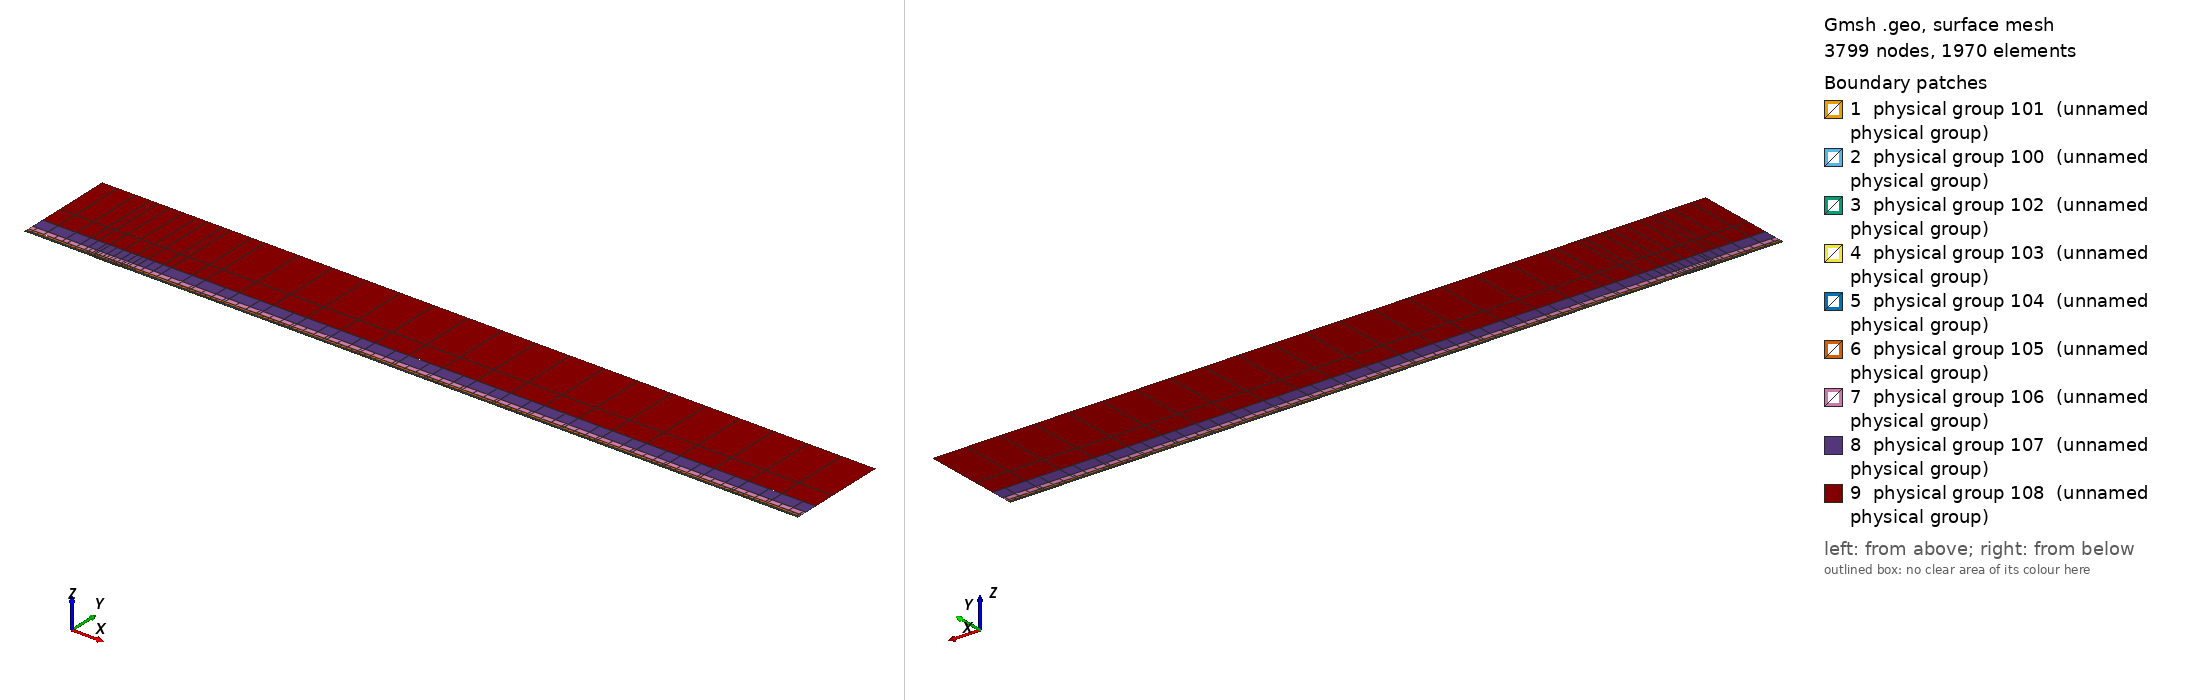

Gmsh geometry script, surface-meshed: 3799 nodes, 1970 surface elements. Boundary patches (legend numbers): 1 physical group 101 (unnamed physical group), 2 physical group 100 (unnamed physical group), 3 physical group 102 (unnamed physical group), 4 physical group 103 (unnamed physical group), 5 physical group 104 (unnamed physical group), 6 physical group 105 (unnamed physical group), 7 physical group 106 (unnamed physical group), 8 physical group 107 (unnamed physical group), 9 physical group 108 (unnamed physical group). Left view from above one corner, right view from below the opposite corner. Legend entries are the model's physical surfaces. The drawing asked Gmsh for element sizes between 1% and 20% of the model's largest extent; the script's own settings can give other sizes.

=== mesh.geo (drawn) ===
// Keep coincident points/curves of the non-conforming interfaces as distinct entities
Geometry.AutoCoherence = 0;

// Macro parameters
deltaStar = 1;
D = 0.85 * deltaStar; // depth of the gap
W = 40 * deltaStar; // width of the gap
BL = 0.25 * deltaStar; // height of the first layer of quad elements (conforming with the gap)
x0 = 100 * deltaStar; // x distance from inflow to gap
lengthOutflow = 1000 * deltaStar; // length after the gap
x3 = W + lengthOutflow; // last point of the domain
height = 150 * deltaStar; // height of the domain

// Micro parameters
dx = 0.15; // horizontal size of the elements at the leading edge of the gap (x = 0)
dx_te = dx; // horizontal size of the elements at the trailing edge of the gap (x = W, most resolution-demanding point in the domain)
dy = 1.25 * dx;

// Horizontal sizes. The first layer of quads (layer L = 0) has size dx (dx_te) at the leading (trailing) edge of the gap, growing with
// ratio q_h[0] away from them up to h_max[0]. Layer L and L + 1 (L = k + 1 is the strip k) are separated by a non-conforming interface
// (except inside the gap, where the first layer is conforming with it).
// NESTED interfaces: the nodes of strip k are a subset of the nodes of the layer below. Two neighbouring faces of the layer below are
// merged into one face (2:1) only if the merged face is not larger than the target size of strip k,
// h_target_k = Min(dx * coarsen_h^(k + 1) + (q_h[k + 1] - 1) * d, h_max[k + 1]) (d = distance to the closest edge of the gap);
// otherwise the face is kept (1:1). Hence every vertex of the upper side of an interface is also a vertex of the lower side, and no
// face of the lower side straddles a vertex of the upper side (a staggered, non-nested interface makes P4 unstable).
y_if[] = {BL, 0.75 * deltaStar, 1.75 * deltaStar, 3.75 * deltaStar, 8 * deltaStar, 16 * deltaStar, 35 * deltaStar}; // heights of the non-conforming interfaces (first one must be BL)
coarsen_h = 2; // horizontal coarsening factor of h_min across each interface
q_h[] = {1.1, 1.15, 1.15, 1.2, 1.25, 1.3, 1.35, 1.4}; // horizontal growth ratio away from the edges of the gap, for each layer
h_max[] = {4, 4, 4, 5, 8, 20, 50, 200}; // R1: refined to resolve the TS waves downstream (DNS: {8, 10, 20, 50, 100, 200, 300, 500}) // maximum horizontal size, for each layer
q_v[] = {1.3, 1.3, 1.3, 1.4, 1.6, 2.0, 2.5}; // vertical growth ratio of the elements in each strip
n_v_min[] = {1, 1, 1, 1, 1, 1, 1, 1};
k_fine_end = 4; // from strip k_fine_end on, the 2:1 merging in each interval starts at the end closest to the gap (otherwise the last
                // face before the leading edge is never merged and becomes a spike of very large aspect ratio in the upper strips)

// Every interface is split in x into segments of length ~seg_len (plus the breakpoints 0, W/2, W). Each segment is a separate
// Nektar++ interface: Nektar++ pairs every rank holding one side of an interface with every rank holding the other side,
// so short segments keep the interface communication local.
seg_len = 50;

// fit (check the file scripts/fit_gmsh.py for more details)
p_in_v_left = 1.0335663036230878 - 1.0234149444433507/(W - 0.8098798097181781)^0.5991729377115732; // densitiy concentration of elements inside the gap, vertically, near the left wall.
p_in_v_right = 1.008073572191136 - 1.1471875292840257/(W - 1.2941255994826328)^0.7890392764815325; // densitiy concentration of elements inside the gap, vertically, near the right wall.
p_in_h_bottom = 0.8; // densitiy concentration of elements inside the gap, horizontally.
p_in_h_top = 0.8; // densitiy concentration of elements inside the gap, horizontally.
p_out_h = 0.5; // densitiy concentration of elements of the first layer, vertically (towards the wall).

// Automated parameters
a_in_v_right = dx_te / (W / 2);
a_in_v_left = dx / (W / 2);
a_in_h_bottom = dy / (D / 2);
a_in_h_top = dx / (D / 2);
a_out_h = dx / BL;

// for the derivation of the formula, see file 20250123_gmshFormula.md in the docs folder
N_in_v_right = Ceil( Log (a_in_v_right / (1 - p_in_v_right + a_in_v_right * p_in_v_right)) / Log(p_in_v_right) );
N_in_v_left = Ceil( Log (a_in_v_left / (1 - p_in_v_left + a_in_v_left * p_in_v_left)) / Log(p_in_v_left) );
N_in_h_bottom = Ceil( Log (a_in_h_bottom / (1 - p_in_h_bottom + a_in_h_bottom * p_in_h_bottom)) / Log(p_in_h_bottom) );
N_in_h_top = Ceil( Log (a_in_h_top / (1 - p_in_h_top + a_in_h_top * p_in_h_top)) / Log(p_in_h_top) );
N_out_h = Ceil( Log (a_out_h / (1 - p_out_h + a_out_h * p_out_h)) / Log(p_out_h) ) + 1; // + 1 is to correct the fact that the distance is too small to properly approximate the dx length
N_out_h = Max(N_out_h, n_v_min[0] + 1);

// ---------------------------
// gap
// ---------------------------
Point(2) = {0,0,0};
Point(3) = {0,-D,0};
Point(4) = {W,-D,0};
Point(5) = {W,0,0};
Point(13) = {W/2,0,0};
Point(15) = {0,-D/2,0};
Point(16) = {W/2,-D,0};
Point(17) = {W,-D/2,0};
Line(2) = {2,15};
Line(3) = {3,16};
Line(4) = {4,17};
Line(14) = {2,13};
Line(15) = {15,3};
Line(16) = {16,4};
Line(17) = {17,5};
Line(18) = {13,5};
Curve Loop(2) = {2, 15, 3, 16, 4, 17, -18, -14};
Plane Surface(2) = {2};
Transfinite Surface {2} = {3, 4, 5, 2};
Transfinite Curve {18, 16} = N_in_v_right Using Progression p_in_v_right;
Transfinite Curve {-14, -3} = N_in_v_left Using Progression p_in_v_left;
Transfinite Curve {15, -4} = N_in_h_bottom Using Progression p_in_h_bottom;
Transfinite Curve {-2, 17} = N_in_h_top Using Progression p_in_h_top;
Recombine Surface {2};

// ---------------------------
// breakpoints of the segments of the interfaces (common to all the horizontal lines)
// ---------------------------
x_int[] = {-x0};
n_seg = Max(Round((x0) / seg_len), 1);
For m In {1:n_seg-1}
  x_int[] += {-x0 + m * x0 / n_seg};
EndFor
x_int[] += {0, W/2, W};
n_seg = Max(Round((x3 - W) / seg_len), 1);
For m In {1:n_seg-1}
  x_int[] += {W + m * (x3 - W) / n_seg};
EndFor
x_int[] += {x3};
nInt = #x_int[] - 1;

// Macro creating a horizontal chain of lines at height y_chain, from -x0 to x3, with points at all the breakpoints x_int[]
// and size h_min_k at the edges of the gap, growing with ratio q_k up to h_max_k.
// If gap_lines == 1, the intervals [0, W/2] and [W/2, W] use the lines gap_l and gap_r instead (conforming with the gap).
// Output: chain[] (lines), chain_cnt[] (number of lines in each interval), p_first, p_last (end points)
// Macro appending to Xc[] the n_ nodes (excluding the first one) of a transfinite line [xa_, xa_ + L_] with n_ elements and progression r_
Macro AddNodes
  For j In {1:n_}
    If (Fabs(r_ - 1) < 1e-12)
      Xc[] += {xa_ + L_ * j / n_};
    Else
      Xc[] += {xa_ + L_ * (r_^j - 1) / (r_^n_ - 1)};
    EndIf
  EndFor
Return

// Macro setting isb_ = 1 if xq_ is one of the breakpoints x_int[]
Macro IsBreakpoint
  isb_ = 0;
  For ib_ In {0:#x_int[]-1}
    If (Fabs(xq_ - x_int[ib_]) < 1e-9)
      isb_ = 1;
    EndIf
  EndFor
Return

// Macro creating the nested chain of strip k from the nodes X_lo[] of the layer below, interval by interval (between breakpoints):
// two neighbouring faces are merged (2:1) if the merged face is not larger than the target size of the strip; otherwise the face
// is kept (1:1). The faces are paired from the left end of each interval, except from strip k_fine_end on in the intervals whose
// fine end (closest edge of the gap) is on the right (x < 0 and W/2 < x < W), which are paired from the right. Output: X_up[]
Macro NestedNodes
  X_up[] = {X_lo[0]};
  j0_ = 0;
  For ii_ In {0:nInt-1}
    // nodes j0_..j1_ of X_lo[] in the interval [x_int[ii_], x_int[ii_ + 1]]
    found_ = 0;
    For jj_ In {j0_ + 1:#X_lo[]-1}
      If (found_ == 0 && Fabs(X_lo[jj_] - x_int[ii_ + 1]) < 1e-9)
        j1_ = jj_; found_ = 1;
      EndIf
    EndFor
    xmi_ = (x_int[ii_] + x_int[ii_ + 1]) / 2;
    rev_ = (k >= k_fine_end && (xmi_ < 0 || (xmi_ > W/2 && xmi_ < W)));
    seg_[] = {};
    If (rev_)
      For jj_ In {j1_:j0_:-1}
        seg_[] += {X_lo[jj_]};
      EndFor
    Else
      For jj_ In {j0_:j1_}
        seg_[] += {X_lo[jj_]};
      EndFor
    EndIf
    // greedy pairing along seg_[] (no breakpoint inside it)
    out_[] = {seg_[0]};
    skip = 0;
    For j In {0:#seg_[]-2}
      If (skip)
        skip = 0;
      Else
        merge = 0;
        If (j + 2 <= #seg_[] - 1)
          xm_ = (seg_[j] + seg_[j + 2]) / 2;
          d_ = (xm_ < W/2 ? Fabs(xm_) : Fabs(xm_ - W));
          hm_ = (xm_ > W/2 ? dx_te : dx) * coarsen_h^(k + 1);
          ht_ = Min(hm_ + (q_h[k + 1] - 1) * d_, h_max[k + 1]);
          If (Fabs(seg_[j + 2] - seg_[j]) <= ht_)
            merge = 1;
          EndIf
        EndIf
        If (merge)
          out_[] += {seg_[j + 2]}; skip = 1;
        Else
          out_[] += {seg_[j + 1]};
        EndIf
      EndIf
    EndFor
    // append the new nodes of the interval (without its first node, already in X_up[]) in increasing x
    If (rev_)
      For jj_ In {#out_[]-2:0:-1}
        X_up[] += {out_[jj_]};
      EndFor
    Else
      For jj_ In {1:#out_[]-1}
        X_up[] += {out_[jj_]};
      EndFor
    EndIf
    j0_ = j1_;
  EndFor
Return

// Macro creating a chain of straight lines (one element each) through the nodes X_up[] at height y_chain.
// Output: chain[] (lines), chain_cnt[] (number of lines in each interval between breakpoints), p_first, p_last
Macro ExplicitChain
  chain[] = {}; chain_cnt[] = {};
  pa = newp; Point(pa) = {X_up[0], y_chain, 0}; p_first = pa;
  cnt = 0;
  For j In {1:#X_up[]-1}
    pb = newp; Point(pb) = {X_up[j], y_chain, 0};
    l = newl; Line(l) = {pa, pb};
    Transfinite Curve {l} = 2;
    chain[] += {l}; cnt += 1;
    xq_ = X_up[j]; Call IsBreakpoint;
    If (isb_)
      chain_cnt[] += {cnt}; cnt = 0;
    EndIf
    pa = pb;
  EndFor
  p_last = pa;
Return

Macro HorizontalChain
  chain[] = {};
  chain_cnt[] = {};
  Xc[] = {x_int[0]}; // x of the nodes of the chain
  pa = newp; Point(pa) = {x_int[0], y_chain, 0};
  p_first = pa;
  For i In {0:nInt-1}
    xm = (x_int[i] + x_int[i + 1]) / 2;
    h_min_i = (xm > W/2 ? Min(h_min_k * dx_te / dx, h_max_k) : h_min_k); // size at the closest edge of the gap
    d_c = (h_max_k - h_min_i) / (q_k - 1); // distance to the gap edge where the size reaches h_max_k
    If (gap_lines && xm > 0 && xm < W)
      If (xm < W/2)
        chain[] += {gap_l}; pb = gap_pm;
        For j In {1:N_in_v_left-1}
          m = N_in_v_left - 1 - j;
          Xc[] += {W/2 - W/2 * (p_in_v_left^m - 1) / (p_in_v_left^(N_in_v_left - 1) - 1)};
        EndFor
      Else
        chain[] += {gap_r}; pb = gap_pr;
        For j In {1:N_in_v_right-1}
          Xc[] += {W/2 + W/2 * (p_in_v_right^j - 1) / (p_in_v_right^(N_in_v_right - 1) - 1)};
        EndFor
      EndIf
      chain_cnt[] += {1};
    Else
      If (gap_lines && x_int[i + 1] == 0)
        pb = gap_pl;
      Else
        pb = newp; Point(pb) = {x_int[i + 1], y_chain, 0};
      EndIf
      // distance of both ends to the closest edge of the gap (the breakpoints include 0, W/2 and W)
      If (xm < 0)
        da = -x_int[i]; db = -x_int[i + 1];
      ElseIf (xm < W/2)
        da = x_int[i]; db = x_int[i + 1];
      ElseIf (xm < W)
        da = W - x_int[i]; db = W - x_int[i + 1];
      Else
        da = x_int[i] - W; db = x_int[i + 1] - W;
      EndIf
      d1 = Min(da, db); d2 = Max(da, db);
      h1 = Min(h_min_i + (q_k - 1) * d1, h_max_k);
      If (d2 <= d_c + 0.5 * h_max_k || d1 >= d_c - 0.5 * h1)
        // a single line: geometric (fine end at the gap side) or uniform
        If (d1 >= d_c - 0.5 * h1)
          n = Max( Round((d2 - d1) / h_max_k), 1 ); prog = 1;
        Else
          h2 = Min(h_min_i + (q_k - 1) * d2, h_max_k);
          n = Max( Round(Log(h2 / h1) / Log(q_k) + (d2 - Min(d2, d_c)) / h_max_k), 1 ); prog = q_k;
        EndIf
        l = newl; Line(l) = {pa, pb};
        Transfinite Curve {l} = n + 1 Using Progression (da < db ? prog : 1/prog);
        xa_ = x_int[i]; L_ = x_int[i + 1] - x_int[i]; n_ = n; r_ = (da < db ? prog : 1/prog); Call AddNodes;
        chain[] += {l};
        chain_cnt[] += {1};
      Else
        // geometric part next to the gap side, uniform part away from it
        n_g = Max( Round(Log(h_max_k / h1) / Log(q_k)), 1 );
        n_u = Max( Round((d2 - d_c) / h_max_k), 1 );
        pm = newp;
        If (da < db)
          Point(pm) = {x_int[i] + (d_c - d1), y_chain, 0};
          lg = newl; Line(lg) = {pa, pm};
          lu = newl; Line(lu) = {pm, pb};
          Transfinite Curve {lg} = n_g + 1 Using Progression q_k;
          Transfinite Curve {lu} = n_u + 1 Using Progression 1;
          chain[] += {lg, lu};
          xa_ = x_int[i]; L_ = d_c - d1; n_ = n_g; r_ = q_k; Call AddNodes;
          xa_ = x_int[i] + (d_c - d1); L_ = x_int[i + 1] - xa_; n_ = n_u; r_ = 1; Call AddNodes;
        Else
          Point(pm) = {x_int[i + 1] - (d_c - d1), y_chain, 0};
          lu = newl; Line(lu) = {pa, pm};
          lg = newl; Line(lg) = {pm, pb};
          Transfinite Curve {lu} = n_u + 1 Using Progression 1;
          Transfinite Curve {lg} = n_g + 1 Using Progression 1/q_k;
          chain[] += {lu, lg};
          xa_ = x_int[i]; L_ = x_int[i + 1] - (d_c - d1) - xa_; n_ = n_u; r_ = 1; Call AddNodes;
          xa_ = x_int[i + 1] - (d_c - d1); L_ = d_c - d1; n_ = n_g; r_ = 1/q_k; Call AddNodes;
        EndIf
        chain_cnt[] += {2};
      EndIf
    EndIf
    pa = pb;
  EndFor
  p_last = pa;
Return

// ---------------------------
// first layer of quads (y in [0, BL]), conforming with the gap
// ---------------------------
Point(11) = {0,BL,0};
Point(14) = {W/2,BL,0};
Point(12) = {W,BL,0};
Line(12) = {11,14};
Line(19) = {14,12};
Transfinite Curve {19} = N_in_v_right Using Progression p_in_v_right;
Transfinite Curve {-12} = N_in_v_left Using Progression p_in_v_left;

h_min_k = dx; h_max_k = h_max[0]; q_k = q_h[0];
gap_lines = 1;
y_chain = 0; gap_l = 14; gap_r = 18; gap_pl = 2; gap_pm = 13; gap_pr = 5;
Call HorizontalChain;
wall0[] = {chain[]}; pw0 = p_first; pw1 = p_last;
y_chain = BL; gap_l = 12; gap_r = 19; gap_pl = 11; gap_pm = 14; gap_pr = 12;
Call HorizontalChain;
top0[] = {chain[]}; top0_cnt[] = {chain_cnt[]}; pt0 = p_first; pt1 = p_last;
X_lo[] = {Xc[]};
gap_lines = 0;

l_in0 = newl; Line(l_in0) = {pt0, pw0};
l_out0 = newl; Line(l_out0) = {pw1, pt1};
Transfinite Curve {l_in0} = N_out_h Using Progression p_out_h;
Transfinite Curve {-l_out0} = N_out_h Using Progression p_out_h;
cl = newcl; Curve Loop(cl) = {wall0[], l_out0, -top0[{#top0[]-1:0:-1}], l_in0};
s0 = news; Plane Surface(s0) = {cl};
Transfinite Surface {s0} = {pw0, pw1, pt1, pt0};
Recombine Surface {s0};
wall[] = {};
For i In {0:#wall0[]-1}
  If (wall0[i] != 14 && wall0[i] != 18)
    wall[] += {wall0[i]};
  EndIf
EndFor

// ---------------------------
// non-conforming quad strips
// ---------------------------
nStrips = #y_if[];
y_if[] += {height};
h_v = BL * (1 - p_out_h) / (1 - p_out_h^(N_out_h - 1)) * p_out_h^0; // largest element of the first layer (top)
inlet_strips[] = {};
outlet_strips[] = {};
lower_if[] = {top0[]};
lower_cnt[] = {top0_cnt[]};
For k In {0:nStrips-1}
  // nodes of the strip: nested in the nodes of the layer below (1:1 or 2:1)
  Call NestedNodes;
  // horizontal lines (new points also at the bottom, so that the interface is non-conforming, but nested)
  y_chain = y_if[k];
  Call ExplicitChain;
  bottom[] = {chain[]}; bottom_cnt[] = {chain_cnt[]}; pb0 = p_first; pb1 = p_last;
  y_chain = y_if[k + 1];
  Call ExplicitChain;
  top[] = {chain[]}; top_cnt[] = {chain_cnt[]}; pt0 = p_first; pt1 = p_last;
  X_lo[] = {X_up[]};

  // vertical lines, geometric growth q_v starting from the size of the last element below
  H = y_if[k + 1] - y_if[k];
  E_v = Max( Round( Log(1 + H * (q_v[k] - 1) / (q_v[k] * h_v)) / Log(q_v[k]) ), n_v_min[k + 1] );
  h_v = H * (q_v[k] - 1) / (q_v[k]^E_v - 1) * q_v[k]^(E_v - 1); // actual size of the last element of the strip
  ll = newl; Line(ll) = {pb0, pt0};
  lr = newl; Line(lr) = {pb1, pt1};
  Transfinite Curve {ll, lr} = E_v + 1 Using Progression q_v[k];
  inlet_strips[] += {ll};
  outlet_strips[] += {lr};

  // surface
  cl = newcl; Curve Loop(cl) = {bottom[], lr, -top[{#top[]-1:0:-1}], -ll};
  s = news; Plane Surface(s) = {cl};
  Transfinite Surface {s} = {pb0, pb1, pt1, pt0};
  Recombine Surface {s};
  Physical Surface(102 + k) = {s};

  // interface k, segment i: lower side 200 + 2*(k*nInt + i), upper side 201 + 2*(k*nInt + i)
  cl_lo = 0; cl_up = 0;
  For i In {0:nInt-1}
    Physical Curve(200 + 2*(k*nInt + i)) = {lower_if[{cl_lo:cl_lo + lower_cnt[i] - 1}]};
    Physical Curve(201 + 2*(k*nInt + i)) = {bottom[{cl_up:cl_up + bottom_cnt[i] - 1}]};
    cl_lo += lower_cnt[i];
    cl_up += bottom_cnt[i];
  EndFor
  lower_if[] = {top[]};
  lower_cnt[] = {top_cnt[]};
EndFor
top_strips[] = {lower_if[]};

Printf("nStrips = %g, nSegments = %g, nInterfaces = %g (nested)", nStrips, nInt, nStrips * nInt);


// defining boundary
Physical Curve(1) = {l_in0, inlet_strips[]}; // inlet
Physical Curve(2) = {l_out0, outlet_strips[]}; // outlet
Physical Curve(3) = {top_strips[]}; // top
Physical Curve(4) = {wall[], 2, 15, 3, 16, 4, 17}; // wall


Physical Surface(100) = {s0};
Physical Surface(101) = {2};
// Physical Surface(102), (103), ... are the non-conforming strips (defined in the loop above)
// Physical Curve(200), (201), ... are the two sides of the segments of the non-conforming interfaces (defined in the loop above)
